Run: headless pygame with SDL's dummy video driver; simulated clock (each Clock.tick advances the game by its frame time, no real sleeping); random seed 0; keys injected as events and as key.get_pressed() state; mouse plan: one left click at the window centre at the start of phase 2, then a move to the lower-right quarter at the start of phase 3.
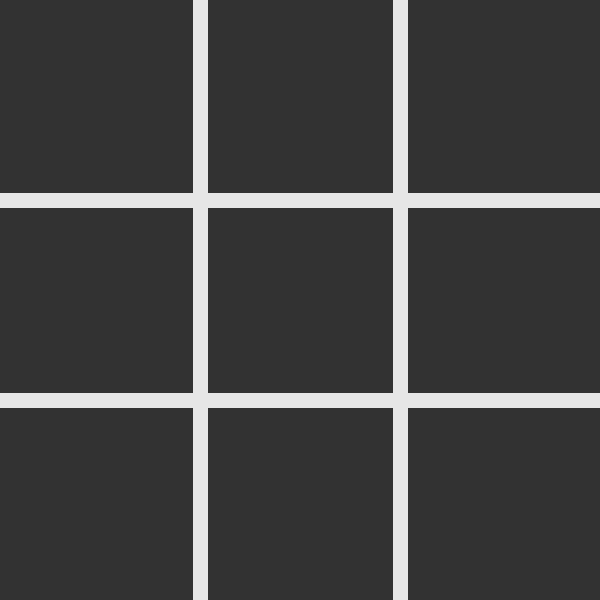
Frame 1 of 4 · flips 1–60 · no input
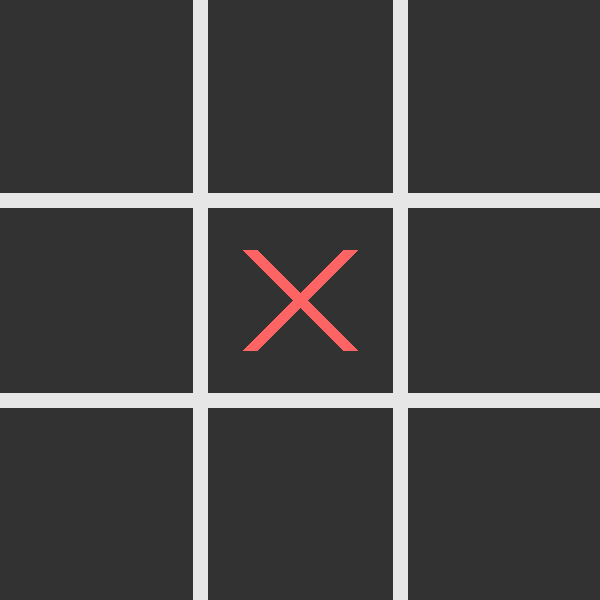
Frame 2 of 4 · flips 61–180 · clicked the window centre · tapped SPACE, RETURN · held RIGHT (→), D
Frame 3 of 4 · flips 181–300 · moved the mouse to the lower-right quarter · held DOWN (↓), S · screen unchanged from frame 2, image omitted
Frame 4 of 4 · flips 301–420 · held LEFT (←), A, UP (↑), W · screen unchanged from frame 3, image omitted

The pygame program that drew these frames:

import pygame
import sys

# Inicializar o Pygame
pygame.init()

# Configurações de tela
TELA_LARGURA = 600
TELA_ALTURA = 600
COR_FUNDO = (50, 50, 50)
COR_LINHA = (230, 230, 230)
COR_X = (255, 100, 100)
COR_O = (100, 200, 255)
COR_VITORIA = (0, 255, 100)
COR_DESTAQUE = (0, 0, 0)
LINHA_LARGURA = 15

# Configurações de fonte
FONTE = pygame.font.SysFont('arial', 80, bold=True)
FONTE_VITORIA = pygame.font.SysFont('arial', 60, bold=True)

# Classe base para jogadores
class Jogador:
    def __init__(self, simbolo, cor):
        self.simbolo = simbolo
        self.cor = cor
    
    def get_simbolo(self):
        return self.simbolo

    def get_cor(self):
        return self.cor

# Jogador X e Jogador O herdam da classe Jogador
class JogadorX(Jogador):
    def __init__(self):
        super().__init__('X', COR_X)

class JogadorO(Jogador):
    def __init__(self):
        super().__init__('O', COR_O)

# Classe Tabuleiro
class Tabuleiro:
    def __init__(self):
        self.tabuleiro = [[None] * 3 for _ in range(3)]
    
    def get_tabuleiro(self):
        return self.tabuleiro

    def set_posicao(self, linha, coluna, simbolo):
        self.tabuleiro[linha][coluna] = simbolo
    
    def verificar_vitoria(self):
        # Verificar linhas, colunas e diagonais
        for row in range(3):
            if self.tabuleiro[row][0] == self.tabuleiro[row][1] == self.tabuleiro[row][2] and self.tabuleiro[row][0] is not None:
                return self.tabuleiro[row][0], [(row, 0), (row, 1), (row, 2)]

        for col in range(3):
            if self.tabuleiro[0][col] == self.tabuleiro[1][col] == self.tabuleiro[2][col] and self.tabuleiro[0][col] is not None:
                return self.tabuleiro[0][col], [(0, col), (1, col), (2, col)]

        if self.tabuleiro[0][0] == self.tabuleiro[1][1] == self.tabuleiro[2][2] and self.tabuleiro[0][0] is not None:
            return self.tabuleiro[0][0], [(0, 0), (1, 1), (2, 2)]

        if self.tabuleiro[0][2] == self.tabuleiro[1][1] == self.tabuleiro[2][0] and self.tabuleiro[0][2] is not None:
            return self.tabuleiro[0][2], [(0, 2), (1, 1), (2, 0)]

        # Verificar empate
        if all(all(celula is not None for celula in linha) for linha in self.tabuleiro):
            return "Empate", []

        return None, []

# Classe JogoDaVelha
class JogoDaVelha:
    def __init__(self):
        self.tabuleiro = Tabuleiro()
        self.jogador_atual = JogadorX()
        self.vencedor = None
        self.jogo_terminado = False
        self.mostrar_vencedor_tempo = 0
    
    def alternar_jogador(self):
        if isinstance(self.jogador_atual, JogadorX):
            self.jogador_atual = JogadorO()
        else:
            self.jogador_atual = JogadorX()

    def jogar(self, linha, coluna):
        if self.tabuleiro.get_tabuleiro()[linha][coluna] is None and not self.jogo_terminado:
            self.tabuleiro.set_posicao(linha, coluna, self.jogador_atual.get_simbolo())
            vencedor, coordenadas_vitoria = self.tabuleiro.verificar_vitoria()
            if vencedor:
                self.vencedor = vencedor
                self.jogo_terminado = True
                self.mostrar_vencedor_tempo = pygame.time.get_ticks()
            else:
                self.alternar_jogador()

    def reiniciar(self):
        self.tabuleiro = Tabuleiro()
        self.jogador_atual = JogadorX()
        self.vencedor = None
        self.jogo_terminado = False

# Funções para desenhar
def desenhar_tabuleiro():
    tela.fill(COR_FUNDO)
    for i in range(1, 3):
        pygame.draw.line(tela, COR_LINHA, (0, 200 * i), (TELA_LARGURA, 200 * i), LINHA_LARGURA)
        pygame.draw.line(tela, COR_LINHA, (200 * i, 0), (200 * i, TELA_ALTURA), LINHA_LARGURA)

def desenhar_pecas(jogo):
    for row in range(3):
        for col in range(3):
            simbolo = jogo.tabuleiro.get_tabuleiro()[row][col]
            if simbolo == 'X':
                desenhar_x(col * 200, row * 200)
            elif simbolo == 'O':
                desenhar_o(col * 200, row * 200)

def desenhar_x(x, y):
    offset = 50
    pygame.draw.line(tela, COR_X, (x + offset, y + offset), (x + 200 - offset, y + 200 - offset), LINHA_LARGURA)
    pygame.draw.line(tela, COR_X, (x + offset, y + 200 - offset), (x + 200 - offset, y + offset), LINHA_LARGURA)

def desenhar_o(x, y):
    pygame.draw.circle(tela, COR_O, (x + 100, y + 100), 70, LINHA_LARGURA)

def mostrar_vencedor(vencedor):
    destaque = pygame.Surface((TELA_LARGURA, TELA_ALTURA))
    destaque.set_alpha(200)
    destaque.fill(COR_DESTAQUE)
    tela.blit(destaque, (0, 0))
    texto = FONTE_VITORIA.render(f"{vencedor} Venceu!" if vencedor != "Empate" else "Empate!", True, COR_LINHA)
    tela.blit(texto, (TELA_LARGURA // 2 - texto.get_width() // 2, TELA_ALTURA // 2 - texto.get_height() // 2))

# Configurar a tela
tela = pygame.display.set_mode((TELA_LARGURA, TELA_ALTURA))
pygame.display.set_caption("Jogo da Velha Estilizado")

# Loop principal do jogo
jogo = JogoDaVelha()
rodando = True
while rodando:
    desenhar_tabuleiro()
    desenhar_pecas(jogo)

    if jogo.jogo_terminado:
        mostrar_vencedor(jogo.vencedor)
        if pygame.time.get_ticks() - jogo.mostrar_vencedor_tempo > 3000:  # Desaparece após 3 segundos
            jogo.reiniciar()

    pygame.display.update()

    for evento in pygame.event.get():
        if evento.type == pygame.QUIT:
            rodando = False
        if evento.type == pygame.MOUSEBUTTONDOWN and not jogo.jogo_terminado:
            x, y = evento.pos
            linha = y // 200
            coluna = x // 200
            jogo.jogar(linha, coluna)

pygame.quit()
sys.exit()
